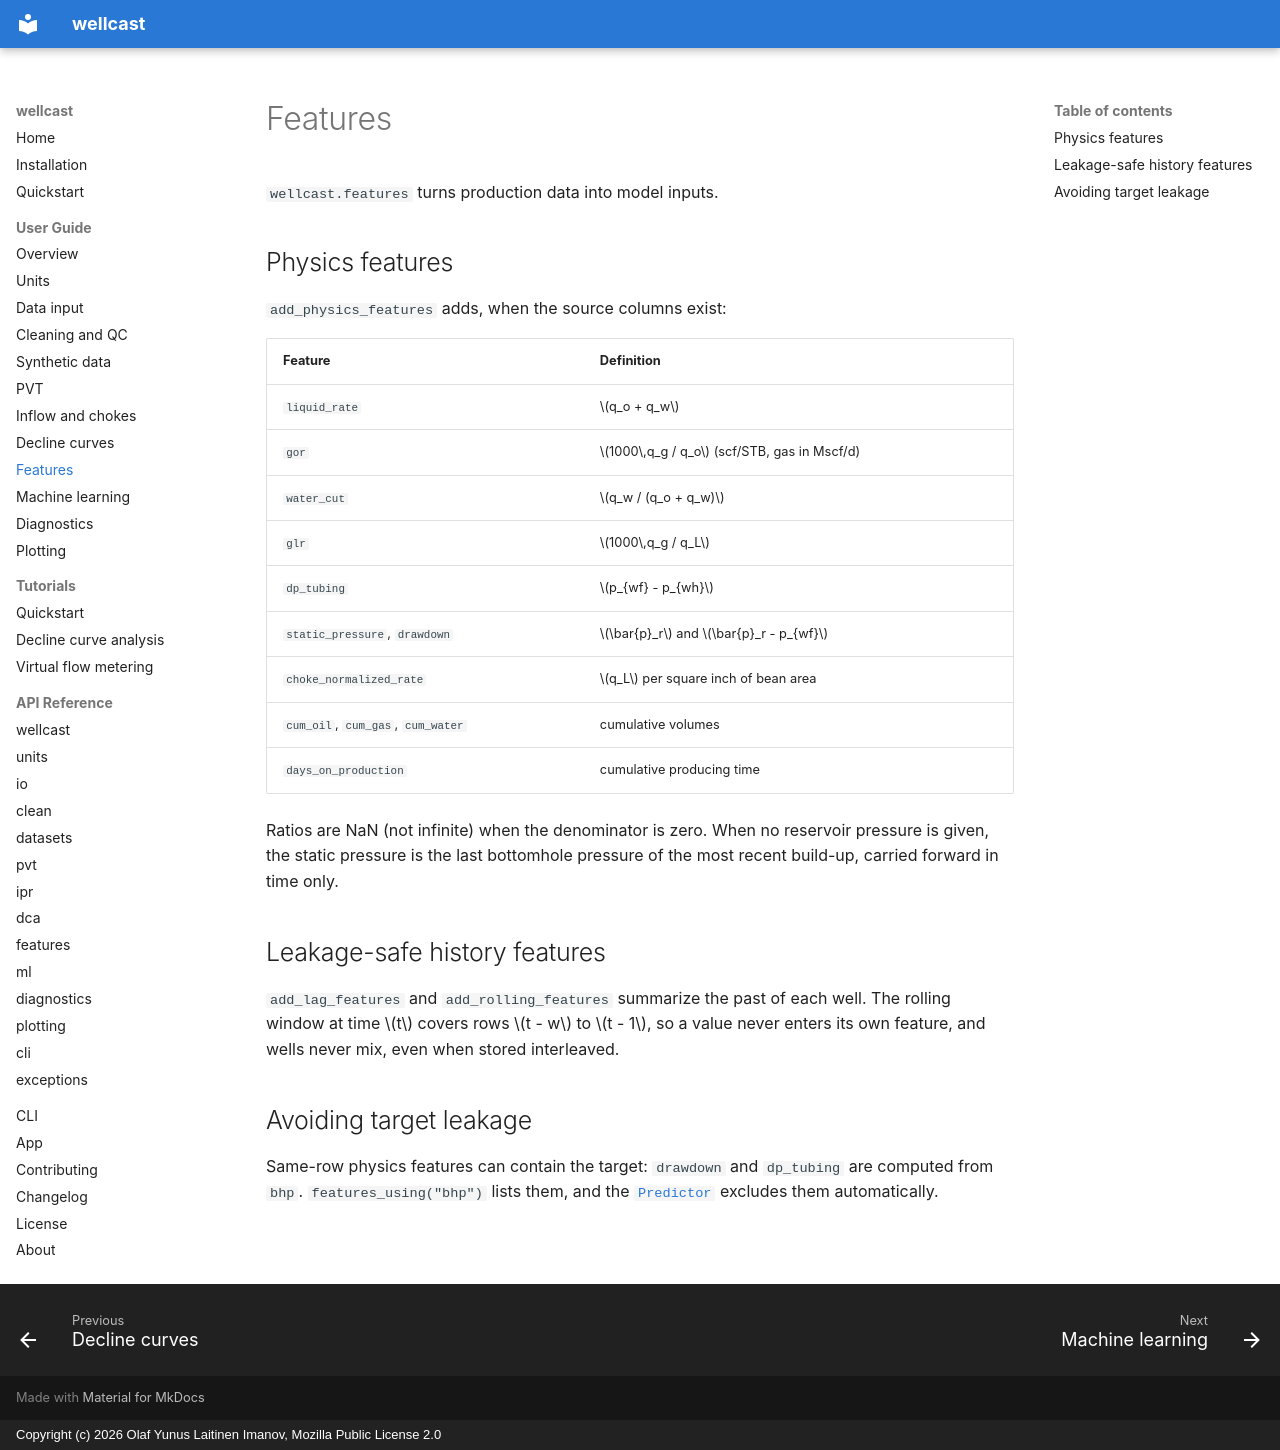

repository: olaflaitinen/wellcast · page: user-guide/features/index.html · generator: mkdocs · copyright: Copyright (c) 2026 Olaf Yunus Laitinen Imanov, Mozilla Public License 2.0

# Features

`wellcast.features` turns production data into model inputs.

## Physics features

`add_physics_features` adds, when the source columns exist:

| Feature | Definition |
|---|---|
| `liquid_rate` | $q_o + q_w$ |
| `gor` | $1000\,q_g / q_o$ (scf/STB, gas in Mscf/d) |
| `water_cut` | $q_w / (q_o + q_w)$ |
| `glr` | $1000\,q_g / q_L$ |
| `dp_tubing` | $p_{wf} - p_{wh}$ |
| `static_pressure`, `drawdown` | $\bar{p}_r$ and $\bar{p}_r - p_{wf}$ |
| `choke_normalized_rate` | $q_L$ per square inch of bean area |
| `cum_oil`, `cum_gas`, `cum_water` | cumulative volumes |
| `days_on_production` | cumulative producing time |

Ratios are NaN (not infinite) when the denominator is zero. When no reservoir
pressure is given, the static pressure is the last bottomhole pressure of the
most recent build-up, carried forward in time only.

## Leakage-safe history features

`add_lag_features` and `add_rolling_features` summarize the past of each well.
The rolling window at time $t$ covers rows $t - w$ to $t - 1$, so a value never
enters its own feature, and wells never mix, even when stored interleaved.

## Avoiding target leakage

Same-row physics features can contain the target: `drawdown` and `dp_tubing`
are computed from `bhp`. `features_using("bhp")` lists them, and the
[`Predictor`](ml.md) excludes them automatically.
